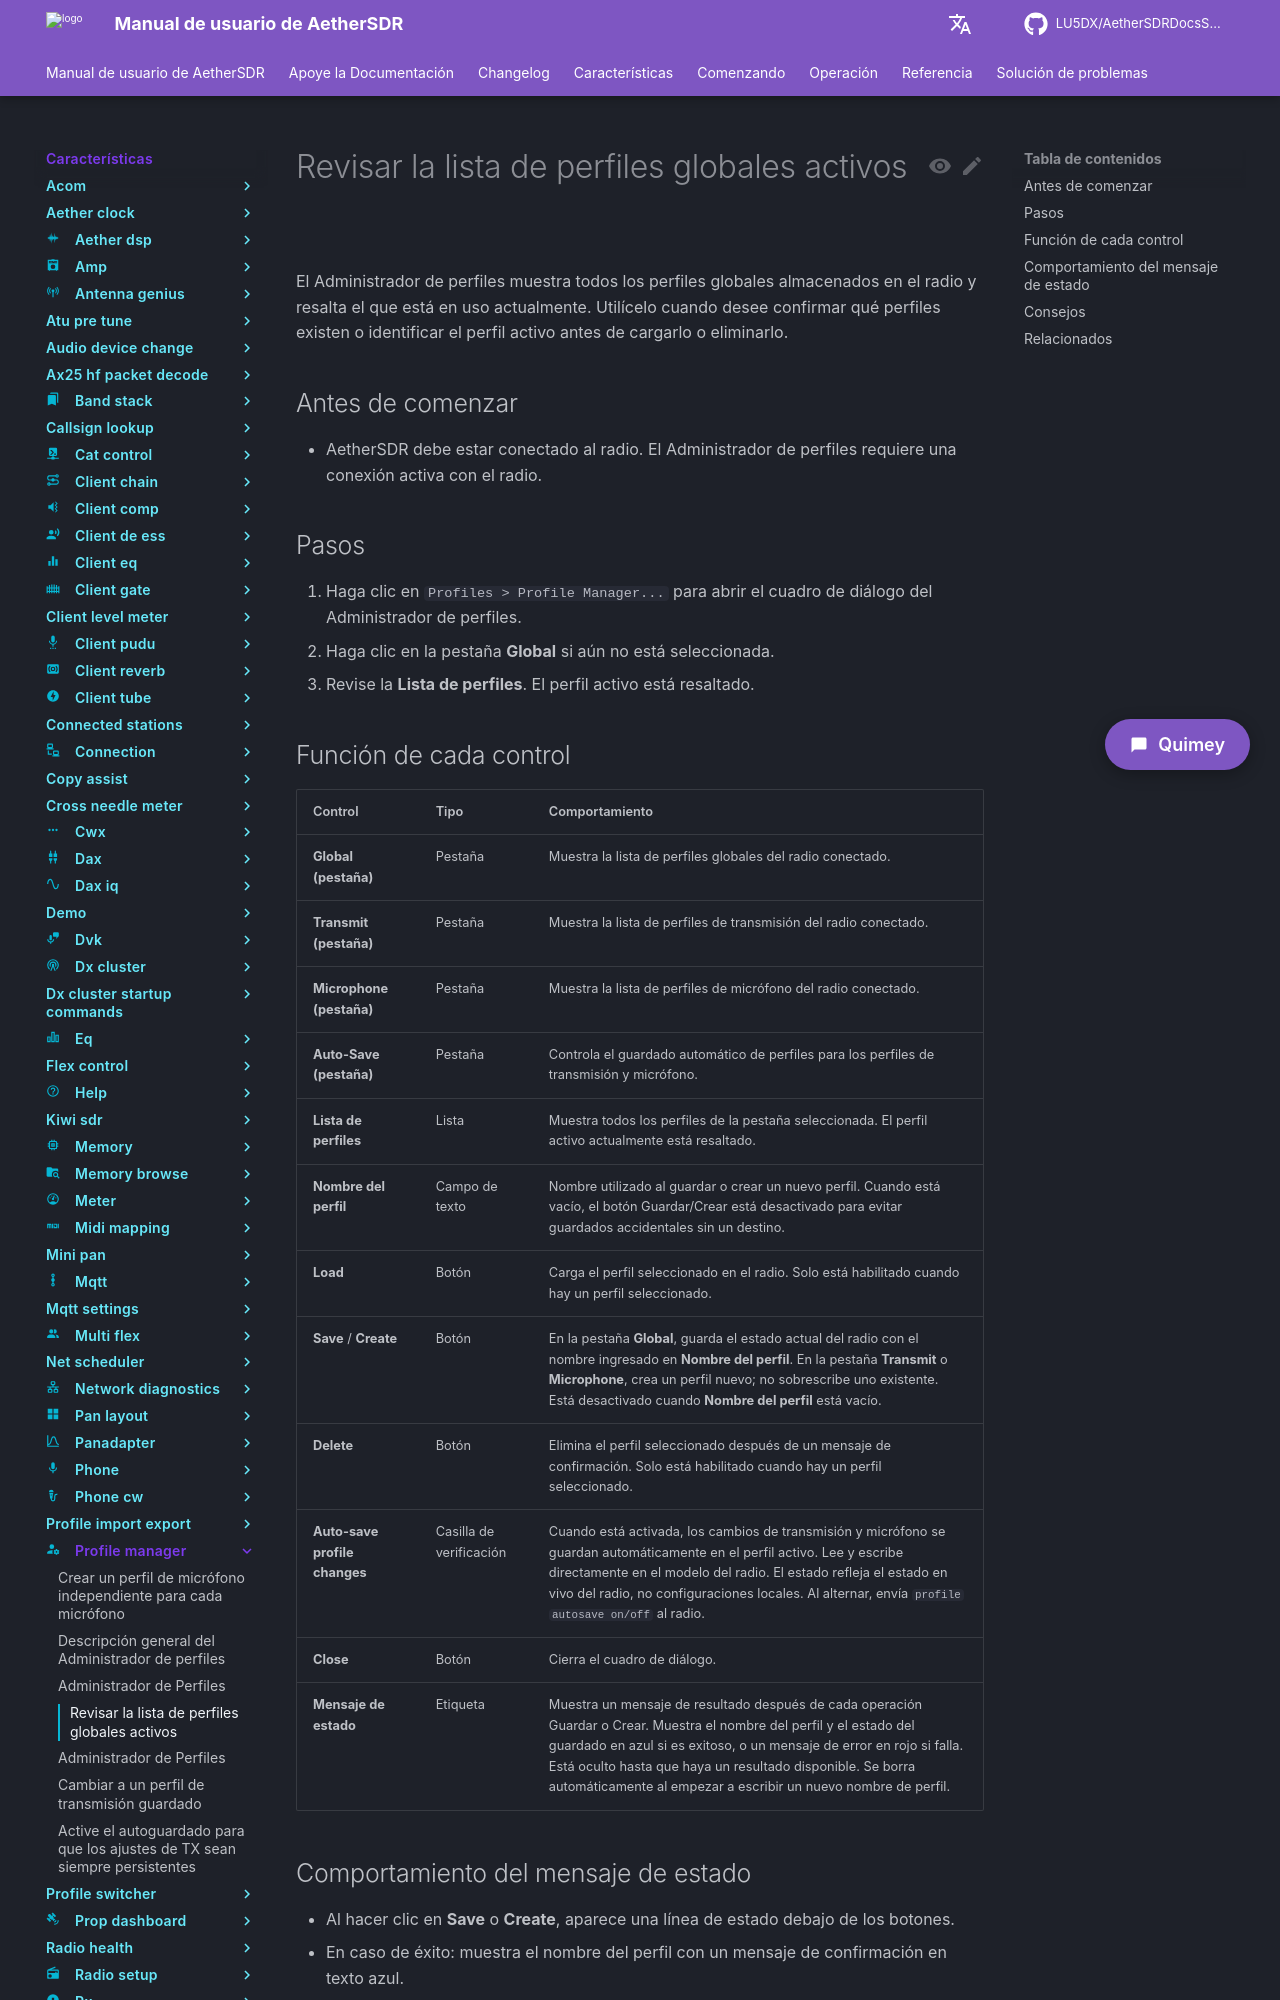

repository: LU5DX/AetherSDRDocsSpanish · page: 26.8.4/features/profile-manager/review-the-list-of-active-global-profiles/index.html · generator: mkdocs

# Revisar la lista de perfiles globales activos

El Administrador de perfiles muestra todos los perfiles globales almacenados en el radio y resalta el que está en uso actualmente. Utilícelo cuando desee confirmar qué perfiles existen o identificar el perfil activo antes de cargarlo o eliminarlo.

## Antes de comenzar

- AetherSDR debe estar conectado al radio. El Administrador de perfiles requiere una conexión activa con el radio.

## Pasos

1. Haga clic en `Profiles > Profile Manager...` para abrir el cuadro de diálogo del Administrador de perfiles.
2. Haga clic en la pestaña **Global** si aún no está seleccionada.
3. Revise la **Lista de perfiles**. El perfil activo está resaltado.
